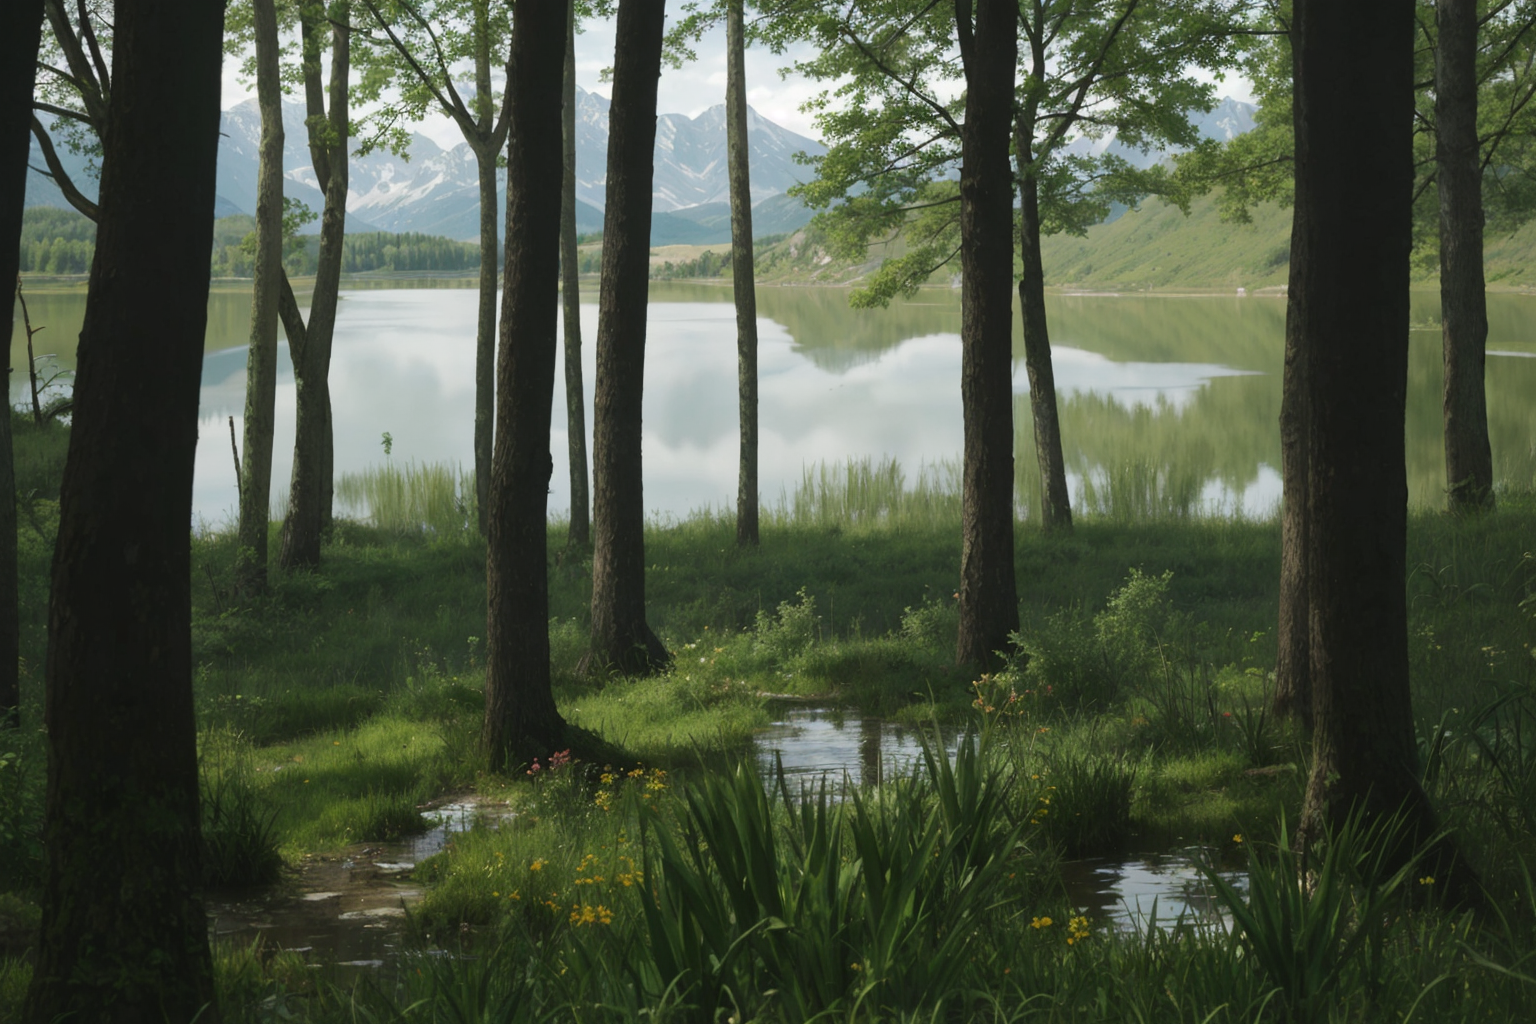
Generation parameters embedded in this image by AUTOMATIC1111 Stable Diffusion web UI or a fork of it (Forge, ...) (PNG 'parameters' text chunk):
{lake, {mountain |forest},
Steps: 30, Sampler: DPM++ 2M, Schedule type: Karras Exponential, CFG scale: 7, Seed: 26067899194, Size: 768x512, Model hash: 7be8cfbcd2, Model: FusionX-Realistic_v3_float16, Denoising strength: 0.7, Clip skip: 2, Hypertile U-Net: True, Hires upscale: 2, Hires steps: 30, Hires upscaler: R-ESRGAN 4x+ Anime6B, Version: v1.10.1, Hashes: {"model": "7be8cfbcd2"}